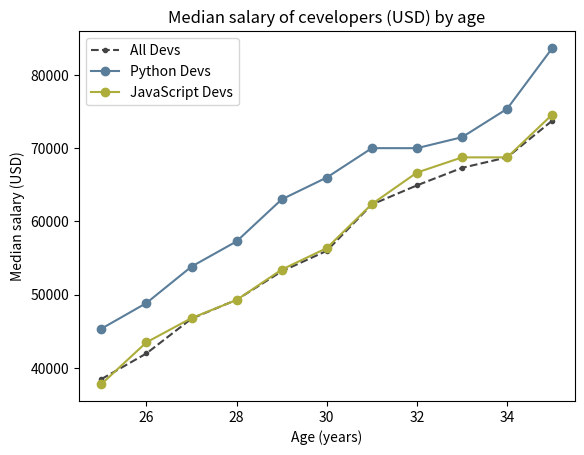

Write the Python code that produced this figure.
# Learning MAT PLOT LIB!
# Source: https://www.youtube.com/watch?v=UO98lJQ3QGI&list=PL-osiE80TeTvipOqomVEeZ1HRrcEvtZB_

from matplotlib import pyplot as plt

# Data
ages_x = [25, 26, 27, 28, 29, 30, 31, 32, 33, 34, 35] # The data on the x axis
dev_y = [38496, 42000, 46752, 49320, 53200, 56000, 62316, 64928, 67317, 68748, 73752] # The data on the y axis
py_dev_y = [45372, 48876, 53850, 57287, 63016, 65998, 70003, 70000, 71496, 75370, 83640]
js_dev_y = [37810, 43515, 46823, 49293, 53437, 56373, 62375, 66674, 68745, 68746, 74583]

# Plotting
data_for_x_axis, data_for_y_axis = ages_x, dev_y
plt.plot(data_for_x_axis, data_for_y_axis, color="#444444", linestyle="--", marker=".", label="All Devs")
plt.plot(ages_x, py_dev_y, color="#5a7d9a", marker="o", label="Python Devs")
plt.plot(ages_x, js_dev_y, color="#adad3b", marker="o", label="JavaScript Devs")

# Labels
x_label, y_label, title = "Age (years)", "Median salary (USD)", "Median salary of cevelopers (USD) by age"
plt.xlabel(x_label)
plt.ylabel(y_label)
plt.title(title)

# Legend
plt.legend()

# Showing
plt.show()

# NOTES
# Format strings for colouring the legends:
#   fmt = "[Marker][Line][Color]" # see documentation